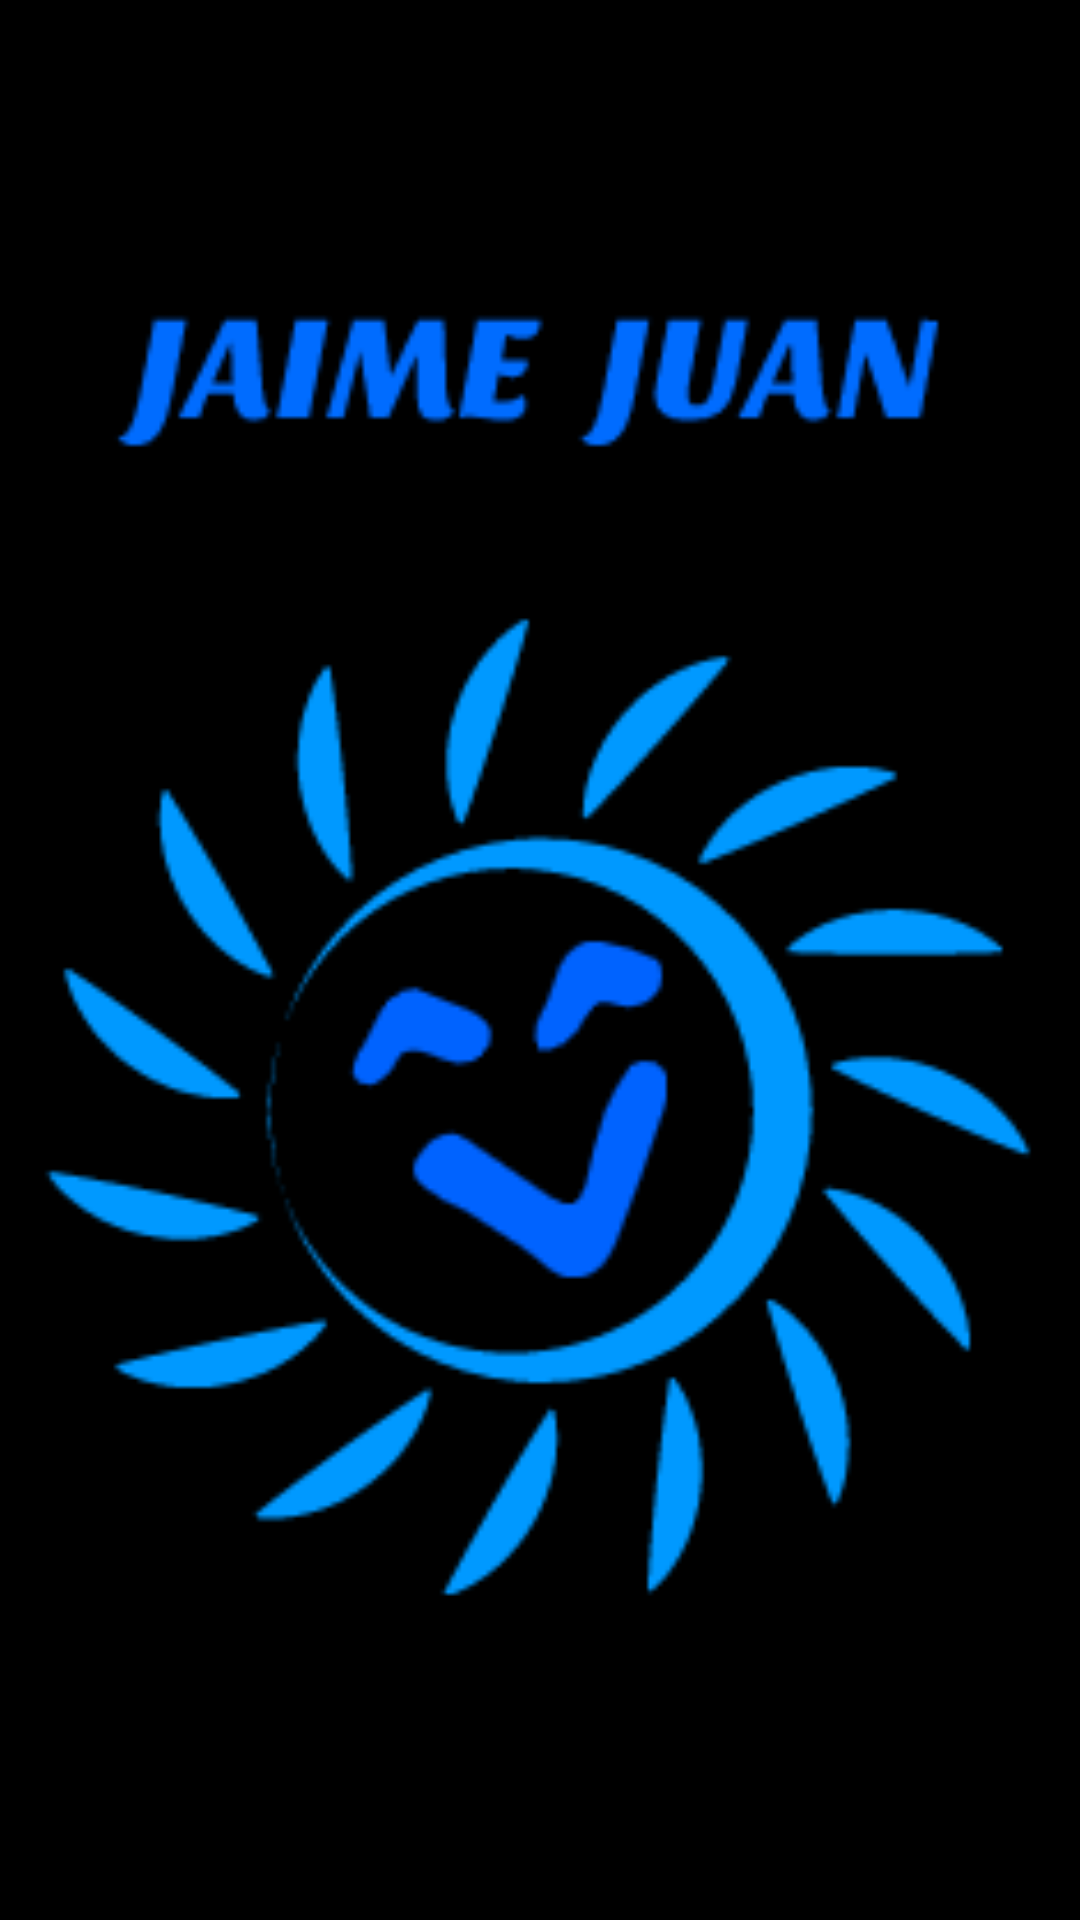

Reconstruct the res/layout file that produces this screen, plus the resources it refers to.
<!-- AndroidManifest.xml: application theme Theme.BestChoice -->
<!-- res/layout/activity_home.xml -->
<?xml version="1.0" encoding="utf-8"?>
<androidx.constraintlayout.widget.ConstraintLayout xmlns:android="http://schemas.android.com/apk/res/android"
    xmlns:app="http://schemas.android.com/apk/res-auto"
    xmlns:tools="http://schemas.android.com/tools"
    android:layout_width="match_parent"
    android:layout_height="match_parent"
    android:background="@color/black"
    tools:context=".HomeActivity">

    <ImageView
        android:layout_width="match_parent"
        android:layout_height="match_parent"
        android:src="@drawable/logo"></ImageView>

</androidx.constraintlayout.widget.ConstraintLayout>
<!-- resources referenced by this layout -->
<resources>
  <!-- drawable logo: png bitmap (drawable-v24, 13557 bytes) -->
  <style name="Theme.BestChoice" parent="Theme.MaterialComponents.DayNight.DarkActionBar">
          
          <item name="colorPrimary">@color/purple_500</item>
          <item name="colorPrimaryVariant">@color/purple_700</item>
          <item name="colorOnPrimary">@color/white</item>
          
          <item name="colorSecondary">@color/teal_200</item>
          <item name="colorSecondaryVariant">@color/teal_700</item>
          <item name="colorOnSecondary">@color/black</item>
          
          <item name="android:statusBarColor" tools:targetApi="l">?attr/colorPrimaryVariant</item>
          
      </style>
  <!-- not gathered from this repository: default colours our renderer supplied (Android Studio template values) -->
  <color name="purple_500">#FF6200EE</color>
  <color name="purple_700">#FF3700B3</color>
  <color name="teal_200">#FF03DAC5</color>
  <color name="teal_700">#FF018786</color>
  <color name="black">#FF000000</color>
  <color name="white">#FFFFFFFF</color>
</resources>
